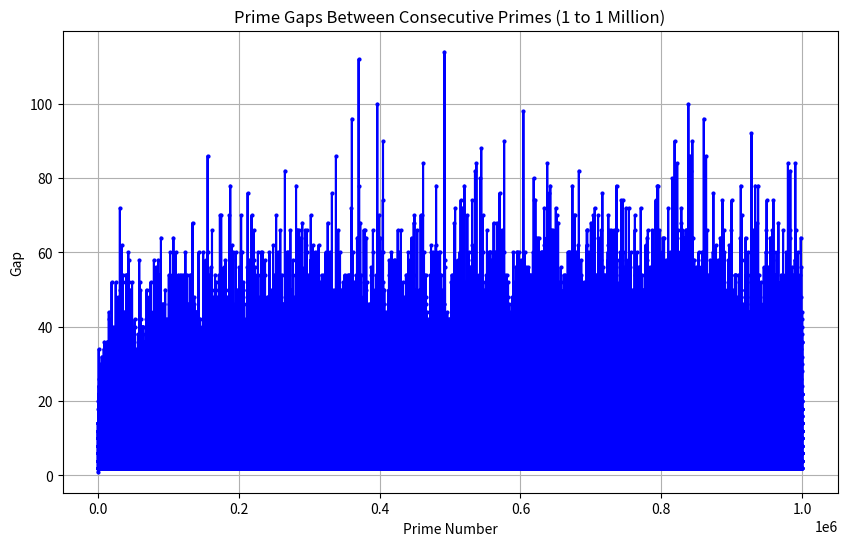
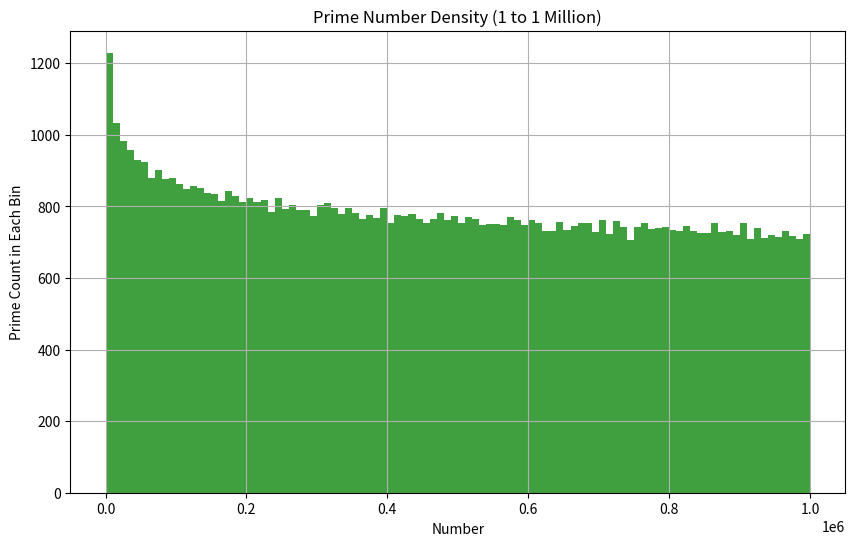
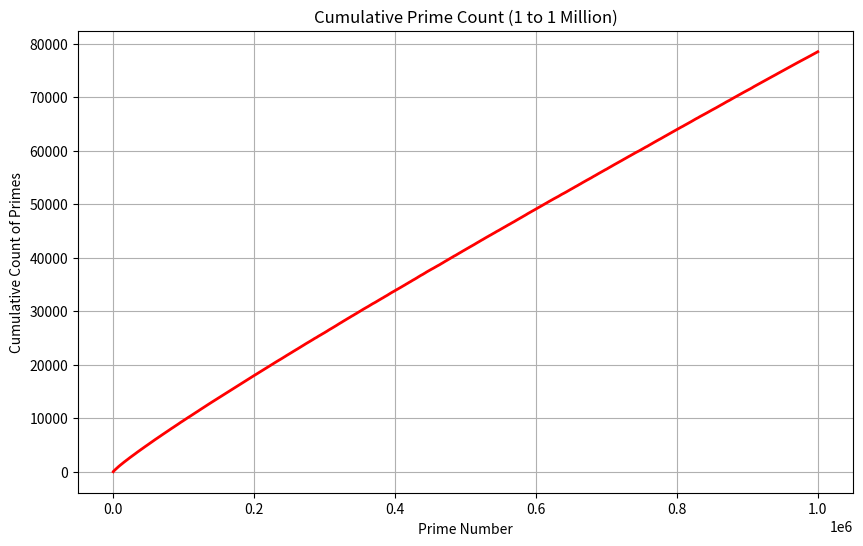
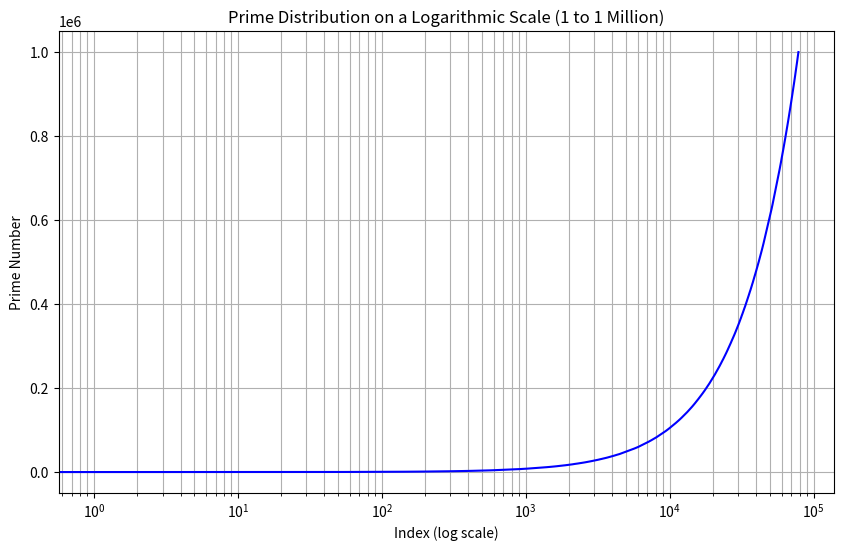
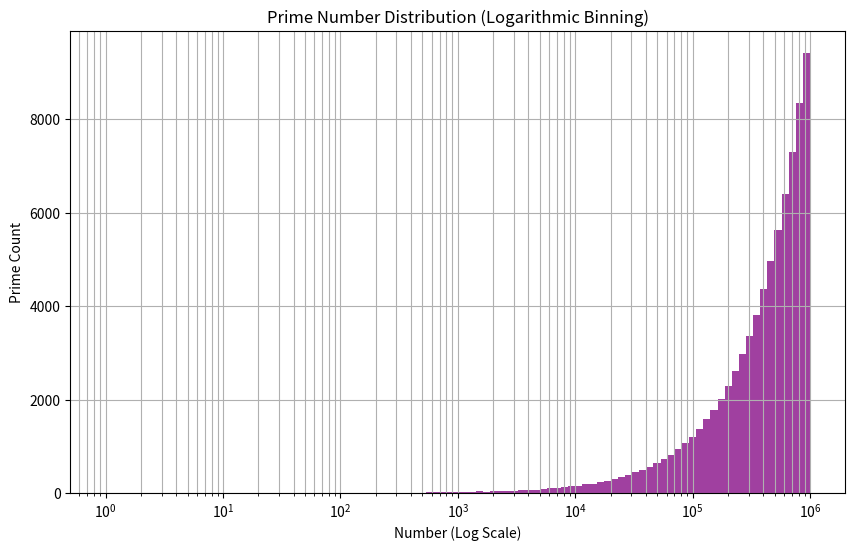

Python code for these plots, in order:
import numpy as np
import matplotlib.pyplot as plt
from sympy import primerange

# Generate primes up to 1 million using SymPy's primerange
primes = list(primerange(1, 1000001))

# 1. Prime Gaps
def plot_prime_gaps(primes):
    """
    Plots the gaps between consecutive prime numbers.
    """
    prime_gaps = np.diff(primes)  # Calculate gaps between consecutive primes
    plt.figure(figsize=(10, 6))
    plt.plot(primes[:-1], prime_gaps, 'bo-', markersize=2)
    plt.title("Prime Gaps Between Consecutive Primes (1 to 1 Million)")
    plt.xlabel("Prime Number")
    plt.ylabel("Gap")
    plt.grid(True)
    plt.show()

# 2. Prime Density (Histogram)
def plot_prime_density(primes):
    """
    Plots a histogram showing the density of primes in different intervals between 1 and 1 million.
    """
    plt.figure(figsize=(10, 6))
    plt.hist(primes, bins=100, color='green', alpha=0.75)
    plt.title("Prime Number Density (1 to 1 Million)")
    plt.xlabel("Number")
    plt.ylabel("Prime Count in Each Bin")
    plt.grid(True)
    plt.show()

# 3. Cumulative Prime Count
def plot_cumulative_prime_count(primes):
    """
    Plots the cumulative number of primes found up to each prime, showing the total prime count as numbers increase.
    """
    cumulative_count = np.arange(1, len(primes) + 1)
    plt.figure(figsize=(10, 6))
    plt.plot(primes, cumulative_count, 'r-', linewidth=2)
    plt.title("Cumulative Prime Count (1 to 1 Million)")
    plt.xlabel("Prime Number")
    plt.ylabel("Cumulative Count of Primes")
    plt.grid(True)
    plt.show()

# 4. Prime Distribution (Logarithmic Scale)
def plot_prime_distribution_log(primes):
    """
    Plots the prime numbers on a logarithmic scale to observe their distribution.
    """
    plt.figure(figsize=(10, 6))
    plt.plot(primes, 'b-', markersize=1)
    plt.xscale('log')  # Logarithmic scale for better visualization of larger primes
    plt.title("Prime Distribution on a Logarithmic Scale (1 to 1 Million)")
    plt.xlabel("Index (log scale)")
    plt.ylabel("Prime Number")
    plt.grid(True, which="both")
    plt.show()

# 5. Prime Number Histogram (Logarithmic Binning)
def plot_prime_histogram_log(primes):
    """
    Plots a histogram with logarithmic bins to analyze the distribution of prime numbers at different scales.
    """
    plt.figure(figsize=(10, 6))
    plt.hist(primes, bins=np.logspace(np.log10(1), np.log10(1000000), 100), color='purple', alpha=0.75)
    plt.xscale('log')
    plt.title("Prime Number Distribution (Logarithmic Binning)")
    plt.xlabel("Number (Log Scale)")
    plt.ylabel("Prime Count")
    plt.grid(True, which="both")
    plt.show()

# Main execution
if __name__ == "__main__":
    # Call each analysis function one by one
    plot_prime_gaps(primes)              # Analyze gaps between consecutive primes
    plot_prime_density(primes)           # Analyze the density of primes in different intervals
    plot_cumulative_prime_count(primes)  # Plot cumulative count of primes
    plot_prime_distribution_log(primes)  # Plot prime distribution on a logarithmic scale
    plot_prime_histogram_log(primes)     # Analyze prime distribution with logarithmic binning
